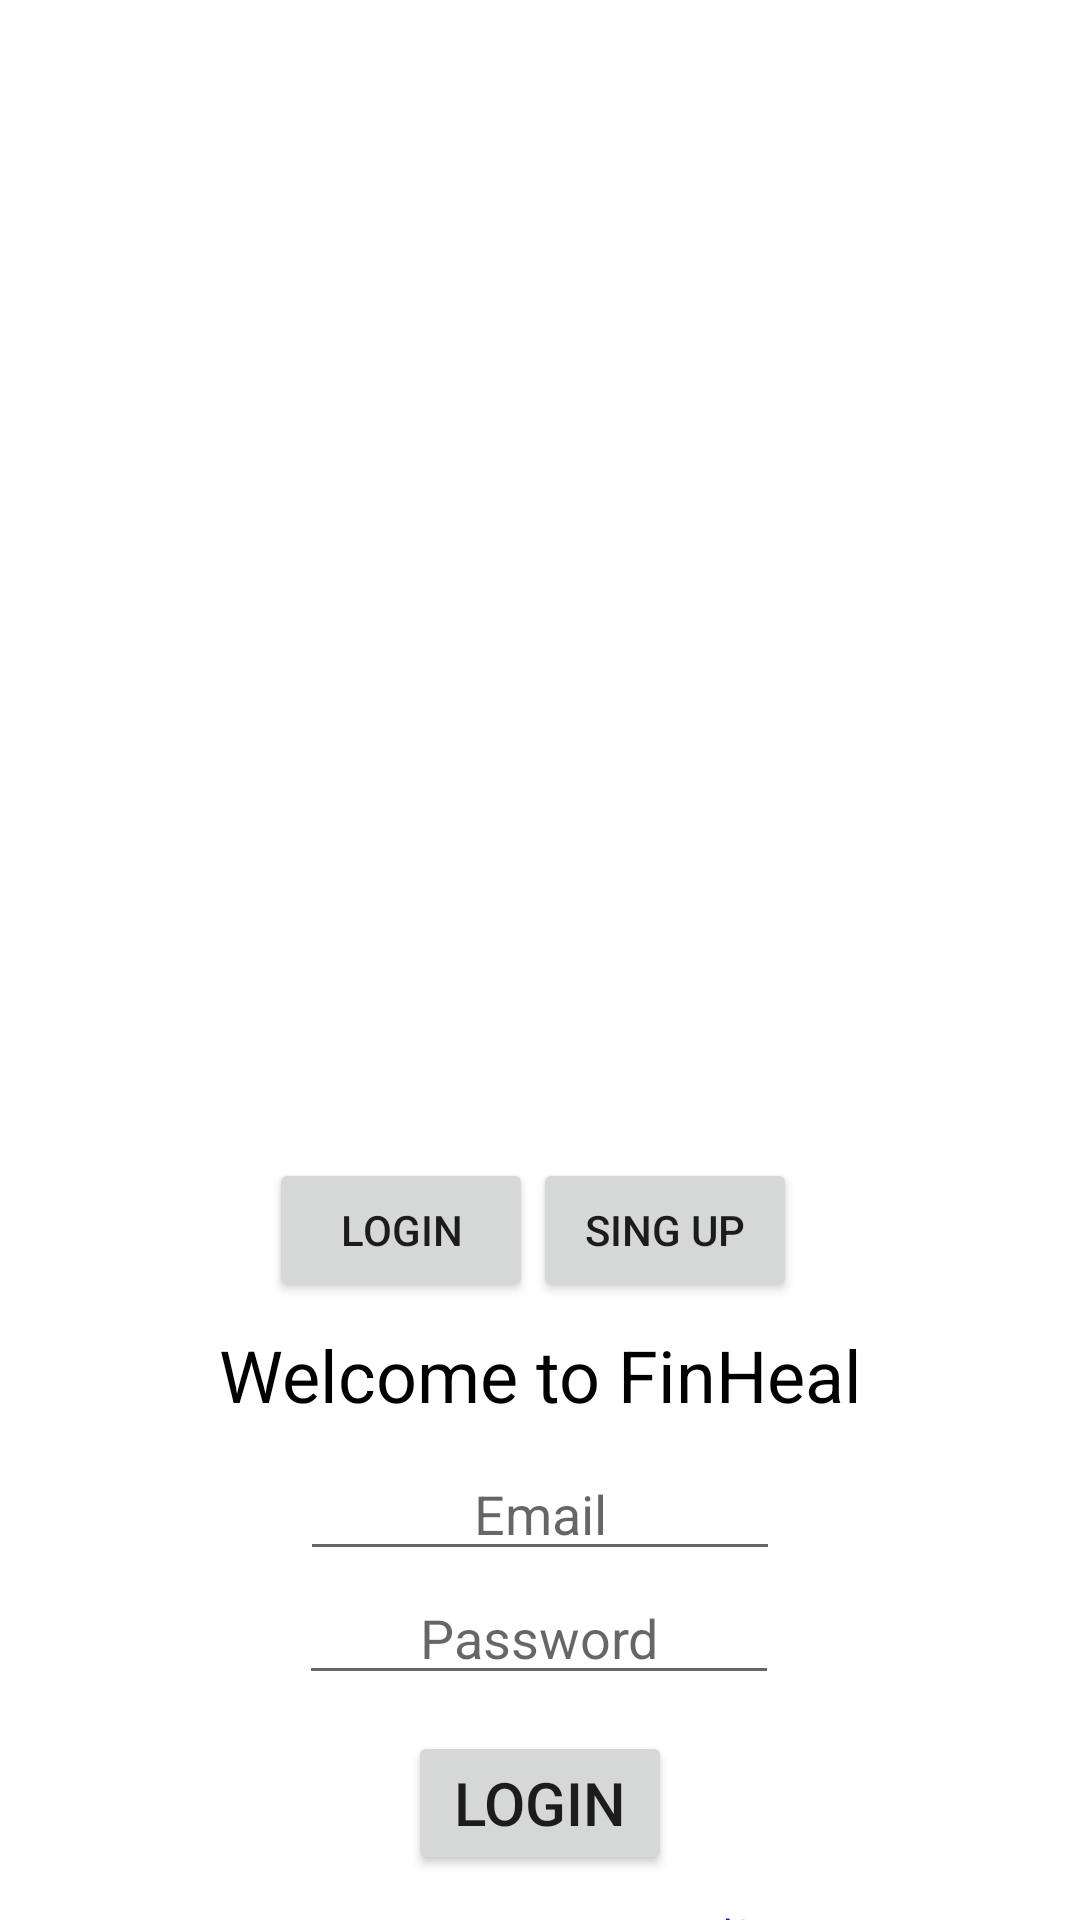

Layout XML and referenced resources for this Android screen:
<!-- AndroidManifest.xml: application theme Theme.FinHeal -->
<!-- res/layout/activity_pantalla_dos.xml -->
<?xml version="1.0" encoding="utf-8"?>
<androidx.constraintlayout.widget.ConstraintLayout xmlns:android="http://schemas.android.com/apk/res/android"
    xmlns:app="http://schemas.android.com/apk/res-auto"
    xmlns:tools="http://schemas.android.com/tools"
    android:layout_width="match_parent"
    android:layout_height="match_parent">

    <ImageView
        android:id="@+id/fLogin"
        android:layout_width="410dp"
        android:layout_height="386dp"
        app:layout_constraintEnd_toEndOf="parent"
        app:layout_constraintHorizontal_bias="0.0"
        app:layout_constraintStart_toStartOf="parent"
        app:layout_constraintTop_toTopOf="parent"
        app:srcCompat="@drawable/logo"
        tools:ignore="MissingConstraints" />

    <Button
        android:id="@+id/init1"
        android:layout_width="wrap_content"
        android:layout_height="wrap_content"
        android:padding="10dp"
        android:text="Login"
        app:layout_constraintEnd_toStartOf="@+id/init2"
        app:layout_constraintHorizontal_bias="1.0"
        app:layout_constraintStart_toStartOf="parent"
        app:layout_constraintTop_toBottomOf="@id/fLogin" />

    <Button
        android:id="@+id/init2"
        android:layout_width="wrap_content"
        android:layout_height="wrap_content"
        android:padding="10dp"
        android:text="Sing up"
        app:layout_constraintEnd_toEndOf="parent"
        app:layout_constraintHorizontal_bias="0.653"
        app:layout_constraintStart_toStartOf="parent"
        app:layout_constraintTop_toBottomOf="@id/fLogin" />

    <TextView
        android:id="@+id/Welcome"
        android:layout_width="wrap_content"
        android:layout_height="wrap_content"
        android:padding="8dp"
        android:text="Welcome to FinHeal"
        android:textColor="@color/black"
        android:textSize="24sp"
        android:textAlignment="center"
        app:layout_constraintEnd_toEndOf="parent"
        app:layout_constraintStart_toStartOf="parent"
        app:layout_constraintTop_toBottomOf="@+id/init1"/>


    <EditText
        android:id="@+id/email"
        android:layout_width="160dp"
        android:layout_height="wrap_content"
        android:hint="Email"
        android:textAlignment="center"
        app:layout_constraintEnd_toEndOf="parent"
        app:layout_constraintStart_toStartOf="parent"
        app:layout_constraintTop_toBottomOf="@+id/Welcome"/>

    <EditText
        android:id="@+id/pass"
        android:layout_width="160dp"
        android:layout_height="wrap_content"
        android:hint="Password"
        android:textAlignment="center"
        app:layout_constraintEnd_toEndOf="parent"
        app:layout_constraintHorizontal_bias="0.498"
        app:layout_constraintStart_toStartOf="parent"
        app:layout_constraintTop_toBottomOf="@+id/email"/>

    <Button
        android:id="@+id/logIn"
        android:layout_width="wrap_content"
        android:layout_height="wrap_content"
        android:layout_margin="12dp"
        android:padding="10dp"
        android:text="LogIn"
        android:textAlignment="center"
        android:textSize="20dp"
        app:layout_constraintEnd_toEndOf="parent"
        app:layout_constraintStart_toStartOf="parent"
        app:layout_constraintTop_toBottomOf="@+id/pass" />

    <TextView
        android:id="@+id/textView3"
        android:layout_width="wrap_content"
        android:layout_height="wrap_content"
        android:text="Forgot your password?"
        android:layout_margin="10dp"
        android:textColor="@color/purple_700"
        app:layout_constraintEnd_toEndOf="parent"
        app:layout_constraintStart_toStartOf="parent"
        app:layout_constraintTop_toBottomOf="@+id/logIn" />




</androidx.constraintlayout.widget.ConstraintLayout>
<!-- resources referenced by this layout -->
<resources>
  <color name="black">#FF000000</color>
  <color name="purple_700">#FF3700B3</color>
  <style name="Theme.FinHeal" parent="Theme.MaterialComponents.DayNight.DarkActionBar">
          
          <item name="colorPrimary">@color/purple_500</item>
          <item name="colorPrimaryVariant">@color/purple_700</item>
          <item name="colorOnPrimary">@color/white</item>
          
          <item name="colorSecondary">@color/teal_200</item>
          <item name="colorSecondaryVariant">@color/teal_700</item>
          <item name="colorOnSecondary">@color/black</item>
          
          <item name="android:statusBarColor" tools:targetApi="21">?attr/colorPrimaryVariant</item>
          
      </style>
  <color name="purple_500">#FF6200EE</color>
  <color name="white">#FFFFFFFF</color>
  <color name="teal_200">#FF03DAC5</color>
  <color name="teal_700">#FF018786</color>
</resources>
